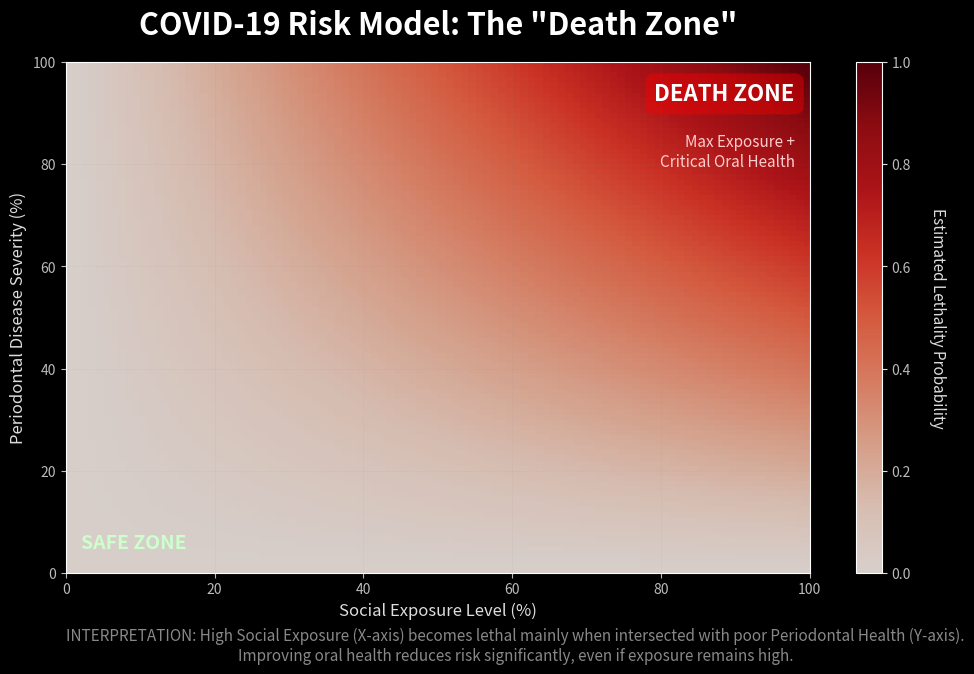

This chart was generated by the following Python code:
import numpy as np
import matplotlib.pyplot as plt
import seaborn as sns

def generate_landscape_heatmap():
    # 1. Setup Dark Theme
    plt.style.use('dark_background')
    
    # 2. Define Data
    exposure_levels = np.linspace(0, 1, 100)
    periodontal_health = np.linspace(0, 1, 100)
    X, Y = np.meshgrid(exposure_levels, periodontal_health)
    
    # Risk Calculation
    risk_matrix = X * Y
    
    # 3. Create Plot (LANDSCAPE orientation)
    # figsize=(12, 7) creates the wide format
    fig, ax = plt.subplots(figsize=(12, 7))
    
    # Heatmap
    im = ax.imshow(risk_matrix, 
                   extent=[0, 100, 0, 100], 
                   origin='lower', 
                   cmap='Reds', 
                   aspect='auto',
                   alpha=0.85)
    
    # 4. Labels & Styling
    ax.set_title('COVID-19 Risk Model: The "Death Zone"', fontsize=22, fontweight='bold', pad=20, color='white')
    ax.set_xlabel('Social Exposure Level (%)', fontsize=12, color='#dddddd')
    ax.set_ylabel('Periodontal Disease Severity (%)', fontsize=12, color='#dddddd')
    
    # Ticks styling
    ax.tick_params(axis='both', colors='#bbbbbb')
    
    # Colorbar
    cbar = plt.colorbar(im, ax=ax)
    cbar.set_label('Estimated Lethality Probability', rotation=270, labelpad=25, color='#dddddd', fontsize=11)
    cbar.ax.yaxis.set_tick_params(color='#dddddd')
    plt.setp(plt.getp(cbar.ax.axes, 'yticklabels'), color='#bbbbbb')
    
    # 5. Visual Annotations
    # "Death Zone"
    ax.text(98, 96, 'DEATH ZONE', 
             color='white', ha='right', va='top', 
             fontweight='bold', fontsize=16,
             bbox=dict(facecolor='#ff0000', alpha=0.4, edgecolor='none', boxstyle='round,pad=0.4'))
    
    ax.text(98, 86, 'Max Exposure +\nCritical Oral Health', 
             color='#ffcccc', ha='right', va='top', fontsize=11, style='italic')

    # "Safe Zone"
    ax.text(2, 4, 'SAFE ZONE', 
             color='#ccffcc', ha='left', va='bottom', 
             fontweight='bold', fontsize=14)
    
    # Grid
    ax.grid(color='gray', linestyle=':', linewidth=0.5, alpha=0.2)
    
    # 6. Explanatory Note (FLOATING TEXT - No Box)
    note_text = (
        "INTERPRETATION: High Social Exposure (X-axis) becomes lethal mainly when intersected with poor Periodontal Health (Y-axis).\n"
        "Improving oral health reduces risk significantly, even if exposure remains high."
    )
    
    # Using plt.figtext without bbox creates the "floating" effect
    plt.figtext(0.5, 0.02, note_text, ha='center', va='bottom', fontsize=11, color='#888888', style='italic')

    # Adjust layout to make room for text at bottom
    plt.subplots_adjust(bottom=0.15)
    
    plt.show()

if __name__ == "__main__":
    generate_landscape_heatmap()
